pico-8 play session: hold → + tap 🅾, after a click and taps of 🅾, ❎, 🅾+❎, 🅾 in the second before t = 0

[t = 1 s] hold → ~1s, tap 🅾 ~2×
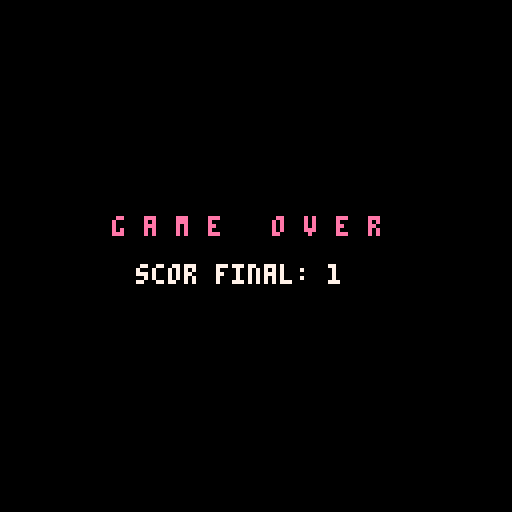
[t = 8 s] hold → ~8s, tap 🅾 ~14×
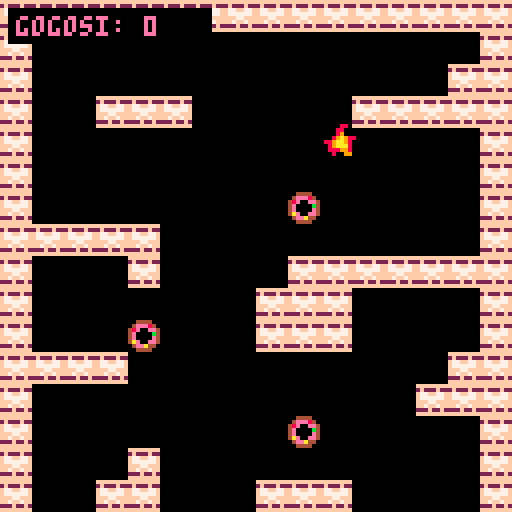

pico-8 cartridge
version 43
__lua__
function _init()
  -- rulam o functie separata care seteaza totul de la inceput
  restarteaza_jocul()
end

function restarteaza_jocul()
  -- pozitia de start a pisicii
  p_x = 60
  p_y = 16
  
  viteza_pisica = 1
  timer_mancat = 0
  timer_game_over = 0 -- timer pentru cele 2 secunde de asteptare
  stare_joc = "joaca" -- poate fi "joaca" sau "game_over"
  
  pisica_gura_inchisa = 1
  pisica_gura_deschisa = 2
  pisica_sprite_curent = 1
  
  numar_sprite_gogoasa = 16 
  numar_sprite_explozie = 17 
  
  scor = 0
  
  -- reincarcam harta initiala (ca sa reapara gogosile mancate)
  reload(0x2000, 0x2000, 0x1000)
end

function _update()
  -- daca suntem in ecranul de game over, doar numaram cele 2 secunde
  if stare_joc == "game_over" then
    timer_game_over += 1
    if timer_game_over >= 60 then -- 60 de cadre inseamna exact 2 secunde la 30fps
      restarteaza_jocul()
    end
    return -- oprim restul update-ului (pisica nu se mai misca)
  end

  -- logica pentru animatia de mancat
  if timer_mancat > 0 then
    timer_mancat -= 1
    pisica_sprite_curent = pisica_gura_deschisa
  else
    pisica_sprite_curent = pisica_gura_inchisa
  end
  
  local map_x = 0
  local map_y = 0

  -- miscare automata in jos + coliziune cu peretii (flag 0)
  if not fget(mget(map_x + p_x/8, map_y + (p_y+8)/8), 0) and
     not fget(mget(map_x + (p_x+7)/8, map_y + (p_y+8)/8), 0) then
    p_y += viteza_pisica
  else
    -- a lovit podeaua!
    stare_joc = "game_over"
  end
  
  -- miscare stanga
  if btn(0) then
    if not fget(mget(map_x + (p_x-1)/8, map_y + p_y/8), 0) and
       not fget(mget(map_x + (p_x-1)/8, map_y + (p_y+7)/8), 0) then
      p_x -= 1.5
    else
      -- a lovit peretele din stanga!
      stare_joc = "game_over"
    end
  end
  
  -- miscare dreapta
  if btn(1) then
    if not fget(mget(map_x + (p_x+8)/8, map_y + p_y/8), 0) and
       not fget(mget(map_x + (p_x+8)/8, map_y + (p_y+7)/8), 0) then
      p_x += 1.5
    else
      -- a lovit peretele din dreapta!
      stare_joc = "game_over"
    end
  end
  
  -- colectare gogosi
  local puncte = {
    {x = p_x + 2, y = p_y + 2},
    {x = p_x + 5, y = p_y + 2},
    {x = p_x + 2, y = p_y + 5},
    {x = p_x + 5, y = p_y + 5},
    {x = p_x + 4, y = p_y + 4}
  }
  
  for p in all(puncte) do
    local tile_x = flr(p.x / 8)
    local tile_y = flr(p.y / 8)
    
    if mget(tile_x, tile_y) == numar_sprite_gogoasa then
      mset(tile_x, tile_y, 0)
      scor += 1
      timer_mancat = 10
    end
  end
end

function _draw()
  cls()
  
  local cam_y = p_y - 64
  if cam_y < 0 then
    cam_y = 0
  end
  camera(0, cam_y)
  
  -- randeaza harta
  map(0, 0, 0, 0, 16, 64)
  
  if stare_joc == "game_over" then
    -- deseneaza doar flacara in locul unde a murit pisica
    spr(numar_sprite_explozie, p_x, p_y)
    
    -- dupa primele 15 cadre (ca sa apuci sa vezi flacara), punem ecranul de game over
    if timer_game_over > 15 then
      -- un dreptunghi negru pe tot ecranul (folosind coordonatele camerei ca sa ramana fix)
      rectfill(0, cam_y, 128, cam_y + 128, 0)
      
      -- textul de game over pozitionat pe mijloc
      print("g a m e   o v e r", 28, cam_y + 54, 14)
      print("scor final: " .. scor, 34, cam_y + 66, 7)
    end
  else
    -- deseneaza pisica in mod normal daca jocul ruleaza
    spr(pisica_sprite_curent, p_x, p_y)
  end
  
  -- afisare interfata scor normal (doar cand nu e ecranul negru de game over)
  if stare_joc == "joaca" or timer_game_over <= 15 then
    rectfill(2, cam_y + 2, 52, cam_y + 10, 0)
    print("gogosi: " .. scor, 4, cam_y + 4, 14)
  end
end
__gfx__
00000000e000000ee000000e00000000000000000000000000000000000000000000000000000000000000000000000000000000000000000000000000000000
00000000777777777777777700000000000000000000000000000000000000000000000000000000000000000000000000000000000000000000000000000000
00000000707777077077770700000000000000000000000000000000000000000000000000000000000000000000000000000000000000000000000000000000
00000000707777077077770700000000000000000000000000000000000000000000000000000000000000000000000000000000000000000000000000000000
00000000777ee777777ee77700000000000000000000000000000000000000000000000000000000000000000000000000000000000000000000000000000000
00000000777777777700007700000000000000000000000000000000000000000000000000000000000000000000000000000000000000000000000000000000
0000000077777777770ee07700000000000000000000000000000000000000000000000000000000000000000000000000000000000000000000000000000000
00000000077777700777777000000000000000000000000000000000000000000000000000000000000000000000000000000000000000000000000000000000
00444400000088000000000000000000000000000000000000000000000000000000000000000000000000000000000000000000000000000000000000000000
04eee840000880000000000000000000000000000000000000000000000000000000000000000000000000000000000000000000000000000000000000000000
48e00ee4000890000000000000000000000000000000000000000000000000000000000000000000000000000000000000000000000000000000000000000000
4e0000b40089a9880000000000000000000000000000000000000000000000000000000000000000000000000000000000000000000000000000000000000000
4e0000e4889aa9800000000000000000000000000000000000000000000000000000000000000000000000000000000000000000000000000000000000000000
4ae00ee4089aaa800000000000000000000000000000000000000000000000000000000000000000000000000000000000000000000000000000000000000000
04eea440088899800000000000000000000000000000000000000000000000000000000000000000000000000000000000000000000000000000000000000000
00444400008009900000000000000000000000000000000000000000000000000000000000000000000000000000000000000000000000000000000000000000
ffffffffffffffff0000000000000000000000000000000000000000000000000000000000000000000000000000000000000000000000000000000000000000
2f222f222f222f220000000000000000000000000000000000000000000000000000000000000000000000000000000000000000000000000000000000000000
f77ff77ff77ff77f0000000000000000000000000000000000000000000000000000000000000000000000000000000000000000000000000000000000000000
f777777ff777777f0000000000000000000000000000000000000000000000000000000000000000000000000000000000000000000000000000000000000000
fff77ffffff77fff0000000000000000000000000000000000000000000000000000000000000000000000000000000000000000000000000000000000000000
ff7ff7ffff7ff7ff0000000000000000000000000000000000000000000000000000000000000000000000000000000000000000000000000000000000000000
222f22f2222f22f20000000000000000000000000000000000000000000000000000000000000000000000000000000000000000000000000000000000000000
ffffffffffffffff0000000000000000000000000000000000000000000000000000000000000000000000000000000000000000000000000000000000000000
00000000000000000000000000000000000000000000000000000000000000000000000000000000000000000000000000000000000000000000000000000000
00000000000000000000000000000000000000000000000000000000000000000000000000000000000000000000000000000000000000000000000000000000
00000000000000000000000000000000000000000000000000000000000000000000000000000000000000000000000000000000000000000000000000000000
00000000000000000000000000000000000000000000000000000000000000000000000000000000000000000000000000000000000000000000000000000000
00000000000000000000000000000000000000000000000000000000000000000000000000000000000000000000000000000000000000000000000000000000
00000000000000000000000000000000000000000000000000000000000000000000000000000000000000000000000000000000000000000000000000000000
00000000000000000000000000000000000000000000000000000000000000000000000000000000000000000000000000000000000000000000000000000000
00000000000000000000000000000000000000000000000000000000000000000000000000000000000000000000000000000000000000000000000000000000
00000000000000000000000000000000000000000000000000000000000000000000000000000000000000000000000000000000000000000000000000000000
00000000000000000000000000000000000000000000000000000000000000000000000000000000000000000000000000000000000000000000000000000000
00000000000000000000000000000000000000000000000000000000000000000000000000000000000000000000000000000000000000000000000000000000
00000000000000000000000000000000000000000000000000000000000000000000000000000000000000000000000000000000000000000000000000000000
00000000000000000000000000000000000000000000000000000000000000000000000000000000000000000000000000000000000000000000000000000000
00000000000000000000000000000000000000000000000000000000000000000000000000000000000000000000000000000000000000000000000000000000
00000000000000000000000000000000000000000000000000000000000000000000000000000000000000000000000000000000000000000000000000000000
00000000000000000000000000000000000000000000000000000000000000000000000000000000000000000000000000000000000000000000000000000000
00000000000000000000000000000000000000000000000000000000000000000000000000000000000000000000000000000000000000000000000000000000
00000000000000000000000000000000000000000000000000000000000000000000000000000000000000000000000000000000000000000000000000000000
00000000000000000000000000000000000000000000000000000000000000000000000000000000000000000000000000000000000000000000000000000000
00000000000000000000000000000000000000000000000000000000000000000000000000000000000000000000000000000000000000000000000000000000
00000000000000000000000000000000000000000000000000000000000000000000000000000000000000000000000000000000000000000000000000000000
00000000000000000000000000000000000000000000000000000000000000000000000000000000000000000000000000000000000000000000000000000000
00000000000000000000000000000000000000000000000000000000000000000000000000000000000000000000000000000000000000000000000000000000
00000000000000000000000000000000000000000000000000000000000000000000000000000000000000000000000000000000000000000000000000000000
00000000000000000000000000000000000000000000000000000000000000000000000000000000000000000000000000000000000000000000000000000000
00000000000000000000000000000000000000000000000000000000000000000000000000000000000000000000000000000000000000000000000000000000
00000000000000000000000000000000000000000000000000000000000000000000000000000000000000000000000000000000000000000000000000000000
00000000000000000000000000000000000000000000000000000000000000000000000000000000000000000000000000000000000000000000000000000000
00000000000000000000000000000000000000000000000000000000000000000000000000000000000000000000000000000000000000000000000000000000
00000000000000000000000000000000000000000000000000000000000000000000000000000000000000000000000000000000000000000000000000000000
00000000000000000000000000000000000000000000000000000000000000000000000000000000000000000000000000000000000000000000000000000000
00000000000000000000000000000000000000000000000000000000000000000000000000000000000000000000000000000000000000000000000000000000
00000000000000000000000000000000000000000000000000000000000000000000000000000000000000000000000000000000000000000000000000000000
00000000000000000000000000000000000000000000000000000000000000000000000000000000000000000000000000000000000000000000000000000000
00000000000000000000000000000000000000000000000000000000000000000000000000000000000000000000000000000000000000000000000000000000
00000000000000000000000000000000000000000000000000000000000000000000000000000000000000000000000000000000000000000000000000000000
00000000000000000000000000000000000000000000000000000000000000000000000000000000000000000000000000000000000000000000000000000000
00000000000000000000000000000000000000000000000000000000000000000000000000000000000000000000000000000000000000000000000000000000
00000000000000000000000000000000000000000000000000000000000000000000000000000000000000000000000000000000000000000000000000000000
00000000000000000000000000000000000000000000000000000000000000000000000000000000000000000000000000000000000000000000000000000000
12121200000000000000000000010012000000000000000000000000000000000000000000000000000000000000000000000000000000000000000000000000
00000000000000000000000000000000000000000000000000000000000000000000000000000000000000000000000000000000000000000000000000000000
12000000010000000000000000000012000000000000000000000000000000000000000000000000000000000000000000000000000000000000000000000000
00000000000000000000000000000000000000000000000000000000000000000000000000000000000000000000000000000000000000000000000000000000
12000000000000001200000000000012000000000000000000000000000000000000000000000000000000000000000000000000000000000000000000000000
00000000000000000000000000000000000000000000000000000000000000000000000000000000000000000000000000000000000000000000000000000000
12000012120000001212000000000012000000000000000000000000000000000000000000000000000000000000000000000000000000000000000000000000
00000000000000000000000000000000000000000000000000000000000000000000000000000000000000000000000000000000000000000000000000000000
12000000120000010000000012121212000000000000000000000000000000000000000000000000000000000000000000000000000000000000000000000000
00000000000000000000000000000000000000000000000000000000000000000000000000000000000000000000000000000000000000000000000000000000
12000000000000000000000000000012000000000000000000000000000000000000000000000000000000000000000000000000000000000000000000000000
00000000000000000000000000000000000000000000000000000000000000000000000000000000000000000000000000000000000000000000000000000000
12000000000000000000000000000012000000000000000000000000000000000000000000000000000000000000000000000000000000000000000000000000
00000000000000000000000000000000000000000000000000000000000000000000000000000000000000000000000000000000000000000000000000000000
12121212121200000012121212121212000000000000000000000000000000000000000000000000000000000000000000000000000000000000000000000000
00000000000000000000000000000000000000000000000000000000000000000000000000000000000000000000000000000000000000000000000000000000
12000000001200000000000000000012000000000000000000000000000000000000000000000000000000000000000000000000000000000000000000000000
00000000000000000000000000000000000000000000000000000000000000000000000000000000000000000000000000000000000000000000000000000000
12000000001200000000000000000012000000000000000000000000000000000000000000000000000000000000000000000000000000000000000000000000
00000000000000000000000000000000000000000000000000000000000000000000000000000000000000000000000000000000000000000000000000000000
12000000001200000000000100000012000000000000000000000000000000000000000000000000000000000000000000000000000000000000000000000000
00000000000000000000000000000000000000000000000000000000000000000000000000000000000000000000000000000000000000000000000000000000
12000012121200000000000000000012000000000000000000000000000000000000000000000000000000000000000000000000000000000000000000000000
00000000000000000000000000000000000000000000000000000000000000000000000000000000000000000000000000000000000000000000000000000000
12000000000000000000000012121212000000000000000000000000000000000000000000000000000000000000000000000000000000000000000000000000
00000000000000000000000000000000000000000000000000000000000000000000000000000000000000000000000000000000000000000000000000000000
12000000000000000000000000000012000000000000000000000000000000000000000000000000000000000000000000000000000000000000000000000000
00000000000000000000000000000000000000000000000000000000000000000000000000000000000000000000000000000000000000000000000000000000
12000000000000120000000000000012000000000000000000000000000000000000000000000000000000000000000000000000000000000000000000000000
00000000000000000000000000000000000000000000000000000000000000000000000000000000000000000000000000000000000000000000000000000000
12000000000012120000020200000112000000000000000000000000000000000000000000000000000000000000000000000000000000000000000000000000
00000000000000000000000000000000000000000000000000000000000000000000000000000000000000000000000000000000000000000000000000000000
12000001000012120000000200000012000000000000000000000000000000000000000000000000000000000000000000000000000000000000000000000000
00000000000000000000000000000000000000000000000000000000000000000000000000000000000000000000000000000000000000000000000000000000
12000000000000000000000200001212000000000000000000000000000000000000000000000000000000000000000000000000000000000000000000000000
00000000000000000000000000000000000000000000000000000000000000000000000000000000000000000000000000000000000000000000000000000000
12000000000000000000000200000012000000000000000000000000000000000000000000000000000000000000000000000000000000000000000000000000
00000000000000000000000000000000000000000000000000000000000000000000000000000000000000000000000000000000000000000000000000000000
12120202000000000000000000000012000000000000000000000000000000000000000000000000000000000000000000000000000000000000000000000000
00000000000000000000000000000000000000000000000000000000000000000000000000000000000000000000000000000000000000000000000000000000
12000000000012120000000000000012000000000000000000000000000000000000000000000000000000000000000000000000000000000000000000000000
00000000000000000000000000000000000000000000000000000000000000000000000000000000000000000000000000000000000000000000000000000000
12000000001212120000000000000012000000000000000000000000000000000000000000000000000000000000000000000000000000000000000000000000
00000000000000000000000000000000000000000000000000000000000000000000000000000000000000000000000000000000000000000000000000000000
12000100000012000000010000000012000000000000000000000000000000000000000000000000000000000000000000000000000000000000000000000000
00000000000000000000000000000000000000000000000000000000000000000000000000000000000000000000000000000000000000000000000000000000
12000000000000000000000000000012000000000000000000000000000000000000000000000000000000000000000000000000000000000000000000000000
00000000000000000000000000000000000000000000000000000000000000000000000000000000000000000000000000000000000000000000000000000000
12000002000000000000121212121212000000000000000000000000000000000000000000000000000000000000000000000000000000000000000000000000
00000000000000000000000000000000000000000000000000000000000000000000000000000000000000000000000000000000000000000000000000000000
12000002000100000000000000000012000000000000000000000000000000000000000000000000000000000000000000000000000000000000000000000000
00000000000000000000000000000000000000000000000000000000000000000000000000000000000000000000000000000000000000000000000000000000
12000002000000000000000000000012000000000000000000000000000000000000000000000000000000000000000000000000000000000000000000000000
00000000000000000000000000000000000000000000000000000000000000000000000000000000000000000000000000000000000000000000000000000000
12000000000000001212000000000012000000000000000000000000000000000000000000000000000000000000000000000000000000000000000000000000
00000000000000000000000000000000000000000000000000000000000000000000000000000000000000000000000000000000000000000000000000000000
12000012121200001200000000120012000000000000000000000000000000000000000000000000000000000000000000000000000000000000000000000000
00000000000000000000000000000000000000000000000000000000000000000000000000000000000000000000000000000000000000000000000000000000
12000000001200001200000100120012000000000000000000000000000000000000000000000000000000000000000000000000000000000000000000000000
00000000000000000000000000000000000000000000000000000000000000000000000000000000000000000000000000000000000000000000000000000000
12000000000000000000000000000012000000000000000000000000000000000000000000000000000000000000000000000000000000000000000000000000
00000000000000000000000000000000000000000000000000000000000000000000000000000000000000000000000000000000000000000000000000000000
12121212121212121212121212121212000000000000000000000000000000000000000000000000000000000000000000000000000000000000000000000000
__gff__
0000000000000000000000000000000000000000000000000000000000000000010100000000000000000000000000000000000000000000000000000000000000000000000000000000000000000000000000000000000000000000000000000000000000000000000000000000000000000000000000000000000000000000
0000000000000000000000000000000000000000000000000000000000000000000000000000000000000000000000000000000000000000000000000000000000000000000000000000000000000000000000000000000000000000000000000000000000000000000000000000000000000000000000000000000000000000
__map__
2021212121212121212121202020202100000000000000000000000000000000000000000000000000000000000000000000000000000000000000000000000000000000000000000000000000000000000000000000000000000000000000000000000000000000000000000000000000000000000000000000000000000000
2000000000000000000000000000002000000000000000000000000000000000000000000000000000000000000000000000000000000000000000000000000000000000000000000000000000000000000000000000000000000000000000000000000000000000000000000000000000000000000000000000000000000000
2000000000000000000000000000212100000000000000000000000000000000000000000000000000000000000000000000000000000000000000000000000000000000000000000000000000000000000000000000000000000000000000000000000000000000000000000000000000000000000000000000000000000000
2000002121210000000000212121212000000000000000000000000000000000000000000000000000000000000000000000000000000000000000000000000000000000000000000000000000000000000000000000000000000000000000000000000000000000000000000000000000000000000000000000000000000000
2000000000000000000000000000002000000000000000000000000000000000000000000000000000000000000000000000000000000000000000000000000000000000000000000000000000000000000000000000000000000000000000000000000000000000000000000000000000000000000000000000000000000000
2000000000000000000000000000002000000000000000000000000000000000000000000000000000000000000000000000000000000000000000000000000000000000000000000000000000000000000000000000000000000000000000000000000000000000000000000000000000000000000000000000000000000000
2000000000000000001000000000002000000000000000000000000000000000000000000000000000000000000000000000000000000000000000000000000000000000000000000000000000000000000000000000000000000000000000000000000000000000000000000000000000000000000000000000000000000000
2021212121000000000000000000002000000000000000000000000000000000000000000000000000000000000000000000000000000000000000000000000000000000000000000000000000000000000000000000000000000000000000000000000000000000000000000000000000000000000000000000000000000000
2100000021000000002121212121212000000000000000000000000000000000000000000000000000000000000000000000000000000000000000000000000000000000000000000000000000000000000000000000000000000000000000000000000000000000000000000000000000000000000000000000000000000000
2100000000000000212121000000002100000000000000000000000000000000000000000000000000000000000000000000000000000000000000000000000000000000000000000000000000000000000000000000000000000000000000000000000000000000000000000000000000000000000000000000000000000000
2100000010000000212121000000002100000000000000000000000000000000000000000000000000000000000000000000000000000000000000000000000000000000000000000000000000000000000000000000000000000000000000000000000000000000000000000000000000000000000000000000000000000000
2121212100000000000000000000212100000000000000000000000000000000000000000000000000000000000000000000000000000000000000000000000000000000000000000000000000000000000000000000000000000000000000000000000000000000000000000000000000000000000000000000000000000000
2100000000000000000000000021212100000000000000000000000000000000000000000000000000000000000000000000000000000000000000000000000000000000000000000000000000000000000000000000000000000000000000000000000000000000000000000000000000000000000000000000000000000000
2100000000000000001000000000002100000000000000000000000000000000000000000000000000000000000000000000000000000000000000000000000000000000000000000000000000000000000000000000000000000000000000000000000000000000000000000000000000000000000000000000000000000000
2100000021000000000000000000002100000000000000000000000000000000000000000000000000000000000000000000000000000000000000000000000000000000000000000000000000000000000000000000000000000000000000000000000000000000000000000000000000000000000000000000000000000000
2100002121000000212121000000002100000000000000000000000000000000000000000000000000000000000000000000000000000000000000000000000000000000000000000000000000000000000000000000000000000000000000000000000000000000000000000000000000000000000000000000000000000000
2100000000000000210000000000002100000000000000000000000000000000000000000000000000000000000000000000000000000000000000000000000000000000000000000000000000000000000000000000000000000000000000000000000000000000000000000000000000000000000000000000000000000000
2100000000000000210000000000102100000000000000000000000000000000000000000000000000000000000000000000000000000000000000000000000000000000000000000000000000000000000000000000000000000000000000000000000000000000000000000000000000000000000000000000000000000000
2100000000000000212100000000002100000000000000000000000000000000000000000000000000000000000000000000000000000000000000000000000000000000000000000000000000000000000000000000000000000000000000000000000000000000000000000000000000000000000000000000000000000000
2100001000000000000000000000002100000000000000000000000000000000000000000000000000000000000000000000000000000000000000000000000000000000000000000000000000000000000000000000000000000000000000000000000000000000000000000000000000000000000000000000000000000000
2100000000000000000000002121212100000000000000000000000000000000000000000000000000000000000000000000000000000000000000000000000000000000000000000000000000000000000000000000000000000000000000000000000000000000000000000000000000000000000000000000000000000000
2121000000000021000000002100002100000000000000000000000000000000000000000000000000000000000000000000000000000000000000000000000000000000000000000000000000000000000000000000000000000000000000000000000000000000000000000000000000000000000000000000000000000000
2100000000000021000000000000002100000000000000000000000000000000000000000000000000000000000000000000000000000000000000000000000000000000000000000000000000000000000000000000000000000000000000000000000000000000000000000000000000000000000000000000000000000000
2100100000000021000021212121212100000000000000000000000000000000000000000000000000000000000000000000000000000000000000000000000000000000000000000000000000000000000000000000000000000000000000000000000000000000000000000000000000000000000000000000000000000000
2100000000000021000021000000002100000000000000000000000000000000000000000000000000000000000000000000000000000000000000000000000000000000000000000000000000000000000000000000000000000000000000000000000000000000000000000000000000000000000000000000000000000000
2121210000000000000000000000002100000000000000000000000000000000000000000000000000000000000000000000000000000000000000000000000000000000000000000000000000000000000000000000000000000000000000000000000000000000000000000000000000000000000000000000000000000000
2100000000000000000000001000002100000000000000000000000000000000000000000000000000000000000000000000000000000000000000000000000000000000000000000000000000000000000000000000000000000000000000000000000000000000000000000000000000000000000000000000000000000000
2100000000000020200000000000002100000000000000000000000000000000000000000000000000000000000000000000000000000000000000000000000000000000000000000000000000000000000000000000000000000000000000000000000000000000000000000000000000000000000000000000000000000000
2121212100000020200000000000212100000000000000000000000000000000000000000000000000000000000000000000000000000000000000000000000000000000000000000000000000000000000000000000000000000000000000000000000000000000000000000000000000000000000000000000000000000000
2100000000000020202000000021212100000000000000000000000000000000000000000000000000000000000000000000000000000000000000000000000000000000000000000000000000000000000000000000000000000000000000000000000000000000000000000000000000000000000000000000000000000000
2100001000000000002000000000002100000000000000000000000000000000000000000000000000000000000000000000000000000000000000000000000000000000000000000000000000000000000000000000000000000000000000000000000000000000000000000000000000000000000000000000000000000000
2100000000000000002020000000002100000000000000000000000000000000000000000000000000000000000000000000000000000000000000000000000000000000000000000000000000000000000000000000000000000000000000000000000000000000000000000000000000000000000000000000000000000000
